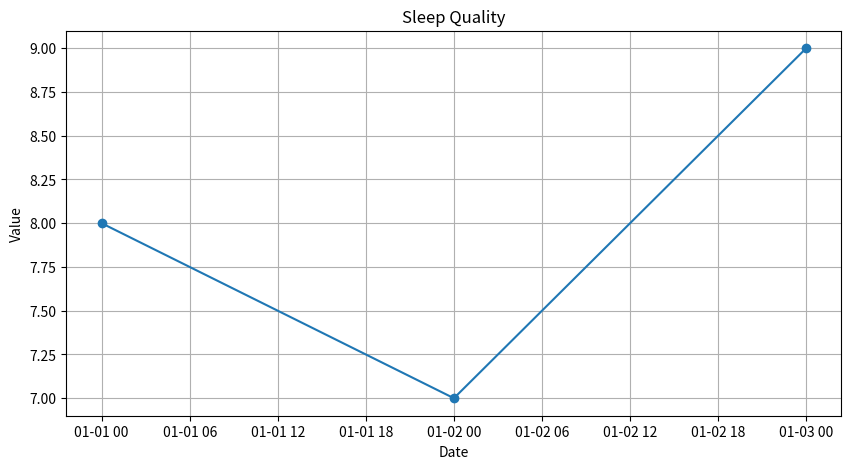
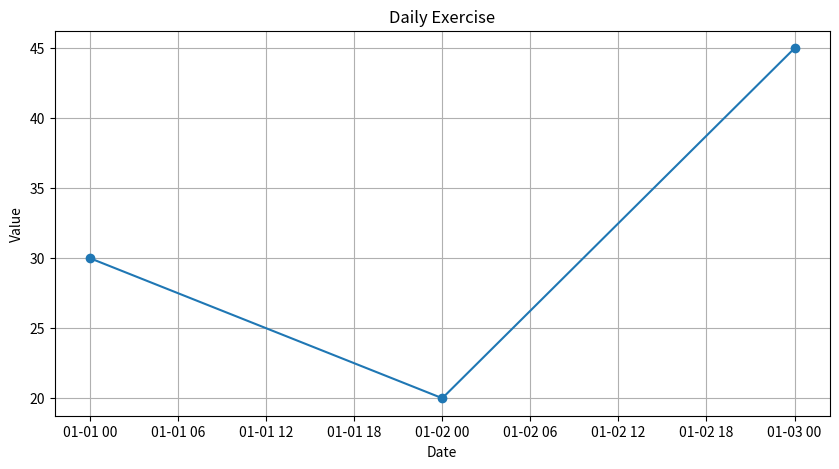

Source code (Python) for these figures, in order:
import pandas as pd
import matplotlib.pyplot as plt

class DataTracker:
    def __init__(self, name, data_points):
        self.name = name
        self.data_points = data_points

    def add_data_point(self, date, value):
        self.data_points.append({'date': date, 'value': value})

    def visualize(self):
        df = pd.DataFrame(self.data_points)
        df['date'] = pd.to_datetime(df['date'])
        plt.figure(figsize=(10, 5))
        plt.plot(df['date'], df['value'], marker='o')
        plt.title(self.name)
        plt.xlabel('Date')
        plt.ylabel('Value')
        plt.grid(True)
        plt.show()

class MinimalistDataVisualizationTracker:
    def __init__(self):
        self.trackers = []

    def create_tracker(self, name):
        tracker = DataTracker(name, [])
        self.trackers.append(tracker)
        return tracker

    def visualize_all(self):
        for tracker in self.trackers:
            tracker.visualize()

tracker_app = MinimalistDataVisualizationTracker()

# example usage
sleep_tracker = tracker_app.create_tracker('Sleep Quality')
sleep_tracker.add_data_point('2022-01-01', 8)
sleep_tracker.add_data_point('2022-01-02', 7)
sleep_tracker.add_data_point('2022-01-03', 9)

exercise_tracker = tracker_app.create_tracker('Daily Exercise')
exercise_tracker.add_data_point('2022-01-01', 30)
exercise_tracker.add_data_point('2022-01-02', 20)
exercise_tracker.add_data_point('2022-01-03', 45)

tracker_app.visualize_all()